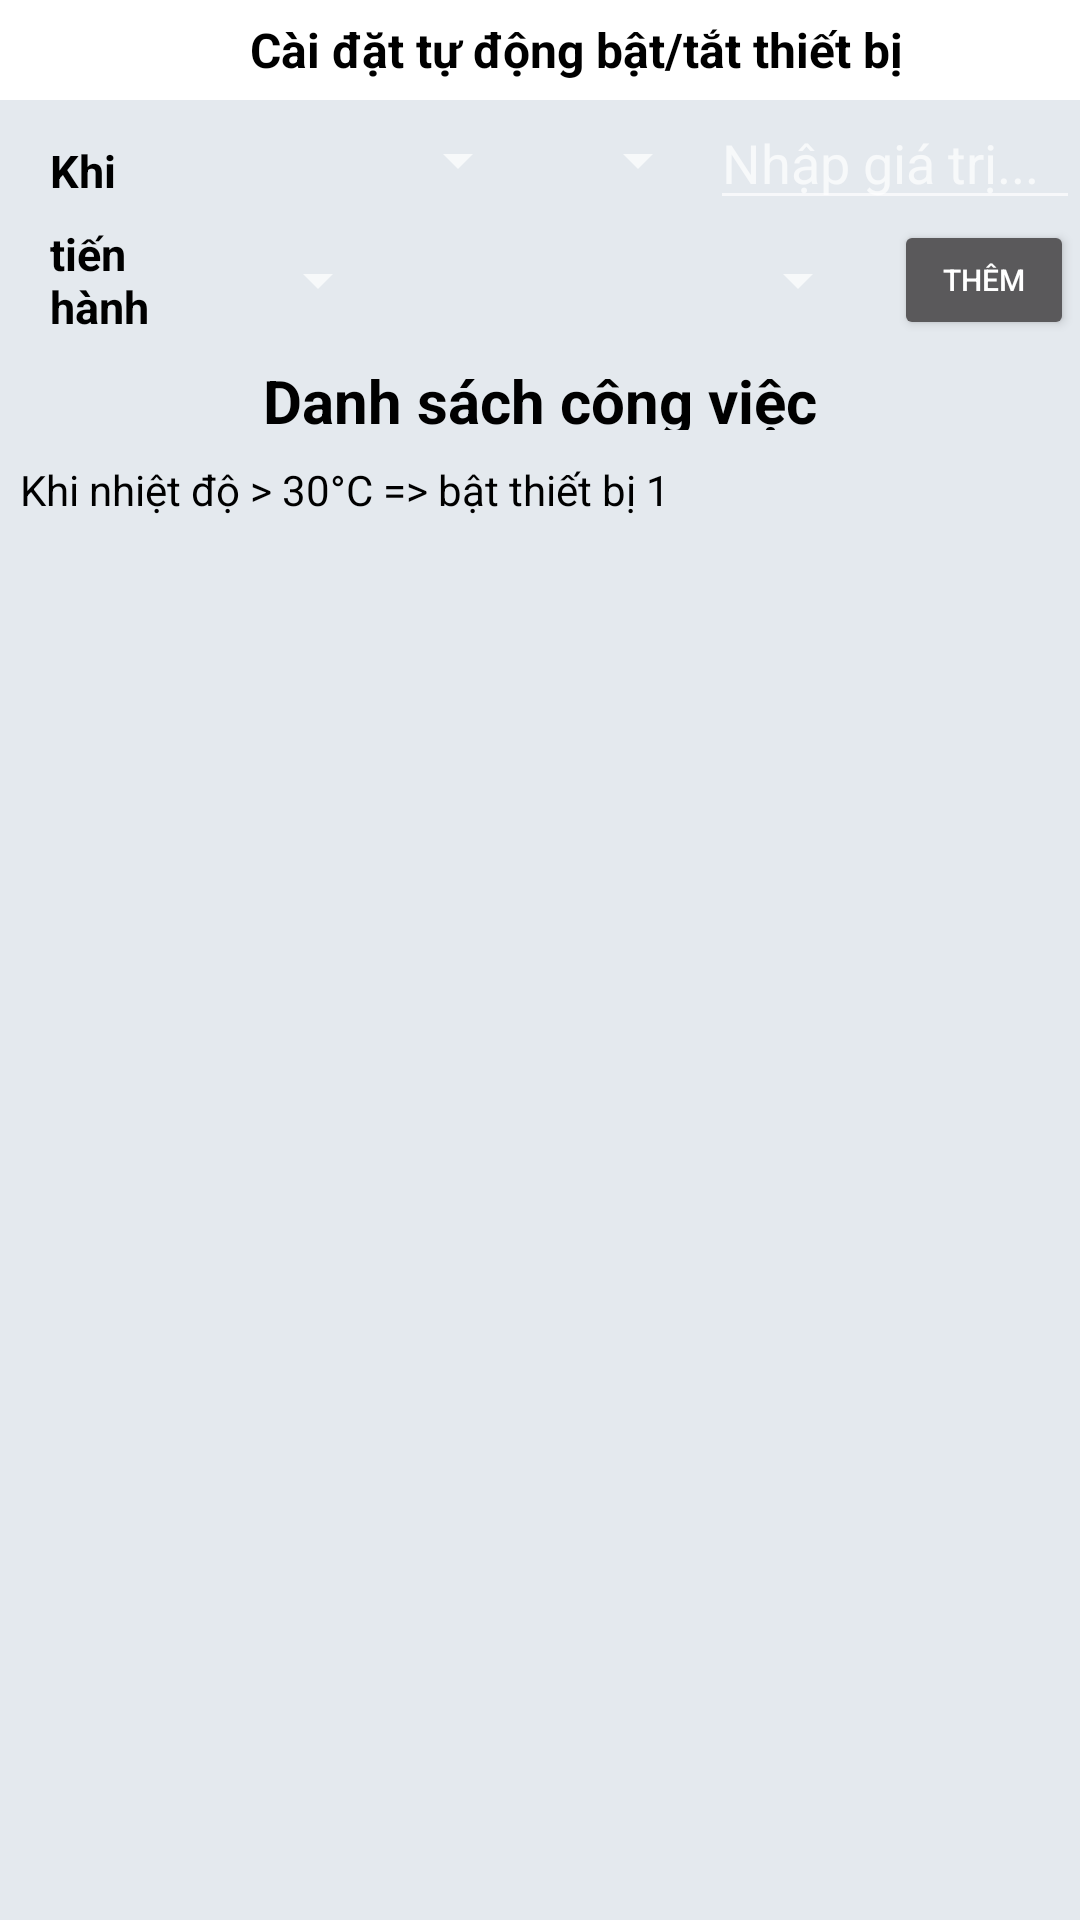

The Android layout XML behind this screen, and the referenced resources:
<!-- AndroidManifest.xml: application theme Theme.AnIoTApp -->
<!-- res/layout/set_control_rule.xml -->
<?xml version="1.0" encoding="utf-8"?>
<LinearLayout xmlns:android="http://schemas.android.com/apk/res/android"
    xmlns:app="http://schemas.android.com/apk/res-auto"
    xmlns:tools="http://schemas.android.com/tools"
    android:layout_width="match_parent"
    android:layout_height="match_parent"
    tools:context=".SettingControlRule"
    android:background="#e4e9ee"
    android:orientation="vertical">
    <LinearLayout
        android:layout_width="match_parent"
        android:layout_height="100px"
        android:background="#ffffff"
        android:orientation="horizontal">
        <ImageView
            android:layout_margin="15px"
            android:layout_width="120px"
            android:layout_height="match_parent"
            android:src="@drawable/leftarrow"/>
        <TextView
            android:layout_marginLeft="100px"
            android:layout_width="match_parent"
            android:layout_height="match_parent"
            android:text="Cài đặt tự động bật/tắt thiết bị"
            android:textSize="16dp"
            android:textStyle="bold"
            android:textColor="#000000"
            android:gravity="center|left"
            android:layout_weight="1"/>
    </LinearLayout>

    <LinearLayout
        android:layout_width="match_parent"
        android:layout_height="0dp"
        android:layout_weight="1"
        android:orientation="vertical">
        <LinearLayout
            android:layout_width="match_parent"
            android:layout_height="120px"
            android:orientation="horizontal">
            <TextView
                android:layout_width="80px"
                android:layout_height="120px"
                android:layout_marginLeft="50px"
                android:gravity="center_vertical"
                android:text="Khi"
                android:textColor="#000000"
                android:textSize="15dp"
                android:textStyle="bold"></TextView>
            
            <Spinner
                android:id="@+id/spinnerConditionType"
                android:layout_width="400px"
                android:layout_height="120px"
                android:gravity="left"/>
            <Spinner
                android:id="@+id/comparison"
                android:layout_width="180px"
                android:layout_height="120px"
                android:gravity="left"/>
            <EditText
                android:id="@+id/Value"
                android:layout_width="match_parent"
                android:layout_height="wrap_content"
                android:inputType="number"
                android:hint="Nhập giá trị..." />
        </LinearLayout>
        <LinearLayout
            android:layout_width="match_parent"
            android:layout_height="120px"
            android:orientation="horizontal">
            <TextView
                android:layout_width="180px"
                android:layout_height="120px"
                android:layout_marginLeft="50px"
                android:gravity="center_vertical"
                android:text="tiến hành "
                android:textColor="#000000"
                android:textSize="15dp"
                android:textStyle="bold"></TextView>
            <Spinner
                android:id="@+id/turnType"
                android:layout_width="160px"
                android:layout_height="120px"
                android:gravity="left"/>
            <Spinner
                android:id="@+id/deviceType"
                android:layout_width="480px"
                android:layout_height="120px"
                android:gravity="left"/>
            <Button
                android:id="@+id/buttonAddSetting"
                android:layout_width="180px"
                android:layout_height="120px"
                android:textSize="10dp"
                android:text="Thêm"
                android:layout_marginTop="0dp"
                android:layout_marginLeft="8dp"
                android:layout_gravity="center_horizontal"/>
        </LinearLayout>
    </LinearLayout>

    <LinearLayout
        android:layout_width="match_parent"
        android:layout_height="0dp"
        android:layout_weight="6"
        android:orientation="vertical">

        <TextView
            android:layout_width="match_parent"
            android:layout_height="70px"
            android:gravity="center"
            android:text="Danh sách công việc"
            android:textColor="#000000"
            android:textSize="20dp"
            android:textStyle="bold"></TextView>

        <LinearLayout
            android:id="@+id/task"
            android:layout_width="match_parent"
            android:layout_height="120px"
            android:orientation="horizontal">

            <TextView
                android:layout_width="0dp"
                android:layout_height="match_parent"
                android:layout_marginLeft="20px"
                android:layout_weight="9"
                android:gravity="center|left"
                android:text="Khi nhiệt độ > 30°C => bật thiết bị 1"
                android:textColor="#000000"
                android:textSize="14dp"></TextView>

            <ImageView
                android:layout_width="0dp"
                android:layout_height="25dp"
                android:layout_marginRight="20px"
                android:layout_weight="1"
                android:layout_gravity="center"
                android:src="@drawable/trash">

            </ImageView>
        </LinearLayout>
    </LinearLayout>
</LinearLayout>
<!-- resources referenced by this layout -->
<resources>
  <string-array name="condition_types">
          <item>Nhiệt độ</item>
          <item>Độ sáng</item>
          <item>Độ ẩm</item>
      </string-array>
  <style name="Theme.AnIoTApp" parent="Theme.MaterialComponents.NoActionBar">
          
          <item name="colorPrimary">@color/purple_500</item>
          <item name="colorPrimaryVariant">@color/purple_700</item>
          <item name="colorOnPrimary">@color/white</item>
          
          <item name="colorSecondary">@color/teal_200</item>
          <item name="colorSecondaryVariant">@color/teal_700</item>
          <item name="colorOnSecondary">@color/black</item>
          
          <item name="android:statusBarColor" tools:targetApi="l">?attr/colorPrimaryVariant</item>
          
      </style>
  <color name="purple_500">#FF6200EE</color>
  <color name="purple_700">#FF3700B3</color>
  <color name="white">#FFFFFFFF</color>
  <color name="teal_200">#FF03DAC5</color>
  <color name="teal_700">#FF018786</color>
  <color name="black">#FF000000</color>
</resources>
